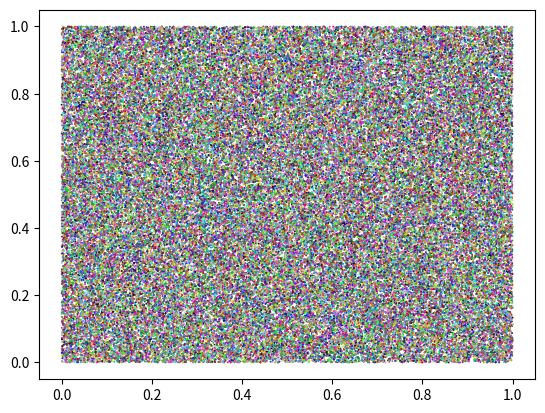

The matplotlib source for this figure:
import numpy as np
import matplotlib.pyplot as plt
n=100000 #pocet dat, ktera b udeme simulovat
point=np.array([n,5]) #5 nahodnych cisel x-souradnice, y-souradnice, barva R,G,B
point=np.random.random_sample([n,5]) #vygenerovani nahodnych cisel
plt.scatter(point[0:n,0],point[0:n,1],s=2,c=point[0:n,2:5],edgecolor="none") #nakresleni grafu   